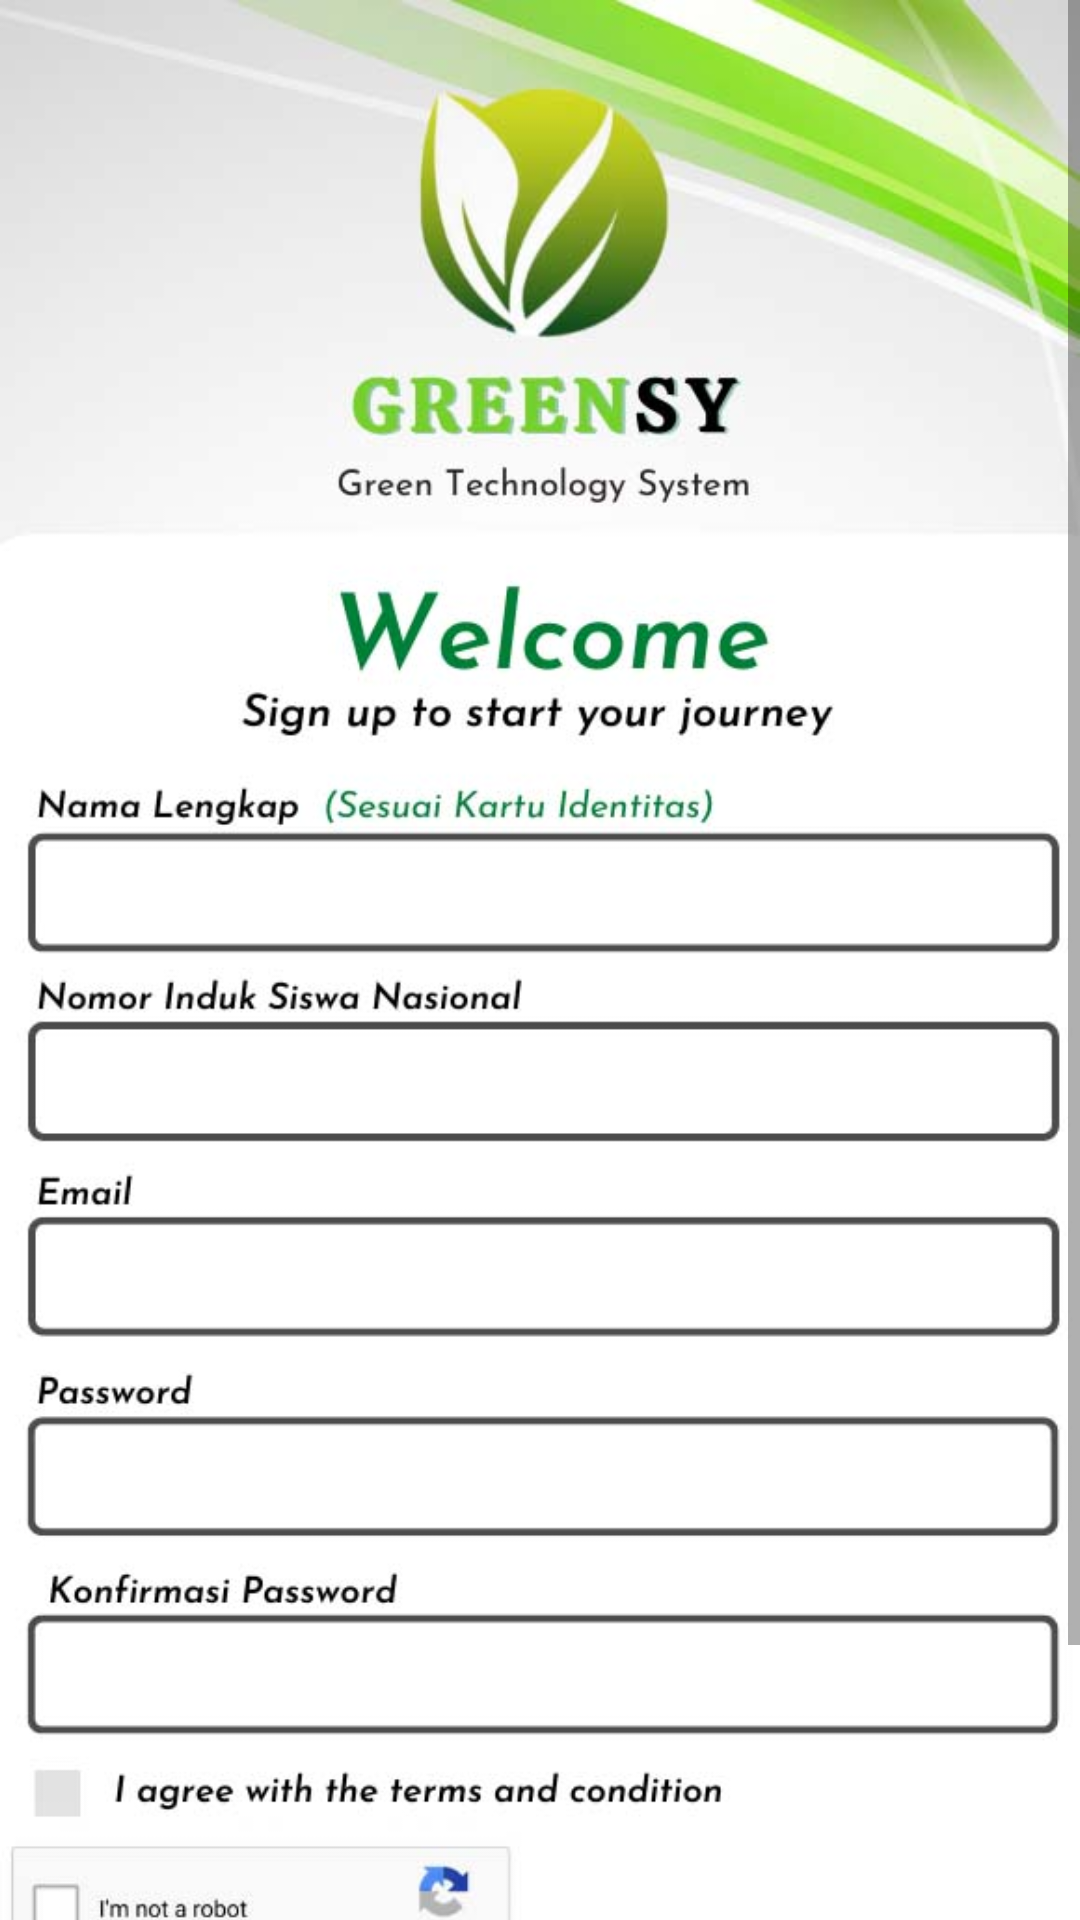

Android layout source for this screen:
<!-- AndroidManifest.xml: application theme Theme.GREENSY.NoActionBar -->
<!-- res/layout/activity_register.xml -->
<?xml version="1.0" encoding="utf-8"?>
<androidx.constraintlayout.widget.ConstraintLayout xmlns:android="http://schemas.android.com/apk/res/android"
    xmlns:app="http://schemas.android.com/apk/res-auto"
    xmlns:tools="http://schemas.android.com/tools"
    android:layout_width="match_parent"
    android:layout_height="match_parent"
    tools:context=".RegisterActivity">

    <ScrollView
        android:layout_width="match_parent"
        android:layout_height="match_parent"
        android:orientation="vertical">

        <LinearLayout
            android:layout_width="match_parent"
            android:layout_height="wrap_content"
            android:orientation="vertical">

            <ImageView
                android:layout_width="match_parent"
                android:layout_height="wrap_content"
                android:adjustViewBounds="true"
                android:src="@drawable/register" />

            <ImageButton
                android:id="@+id/btn_create"
                android:layout_width="match_parent"
                android:layout_height="60dp"
                android:layout_weight="0.5"
                android:layout_marginTop="-100dp"
                android:layout_marginHorizontal="80dp"
                android:background="#000000FF"
                android:padding="6dp"
                android:scaleType="fitCenter"/>
        </LinearLayout>
    </ScrollView>
</androidx.constraintlayout.widget.ConstraintLayout>
<!-- resources referenced by this layout -->
<resources>
  <!-- drawable register: jpg bitmap (drawable, 66149 bytes) -->
  <style name="Theme.GREENSY.NoActionBar">
          <item name="windowActionBar">true</item>
          <item name="windowNoTitle">true</item>
          <item name="colorPrimaryDark">#394A3A</item>
          <item name="android:windowLayoutInDisplayCutoutMode">shortEdges</item>
          <item name="android:windowTranslucentStatus">true</item>
          <item name="android:windowTranslucentNavigation">true</item>
      </style>
</resources>
